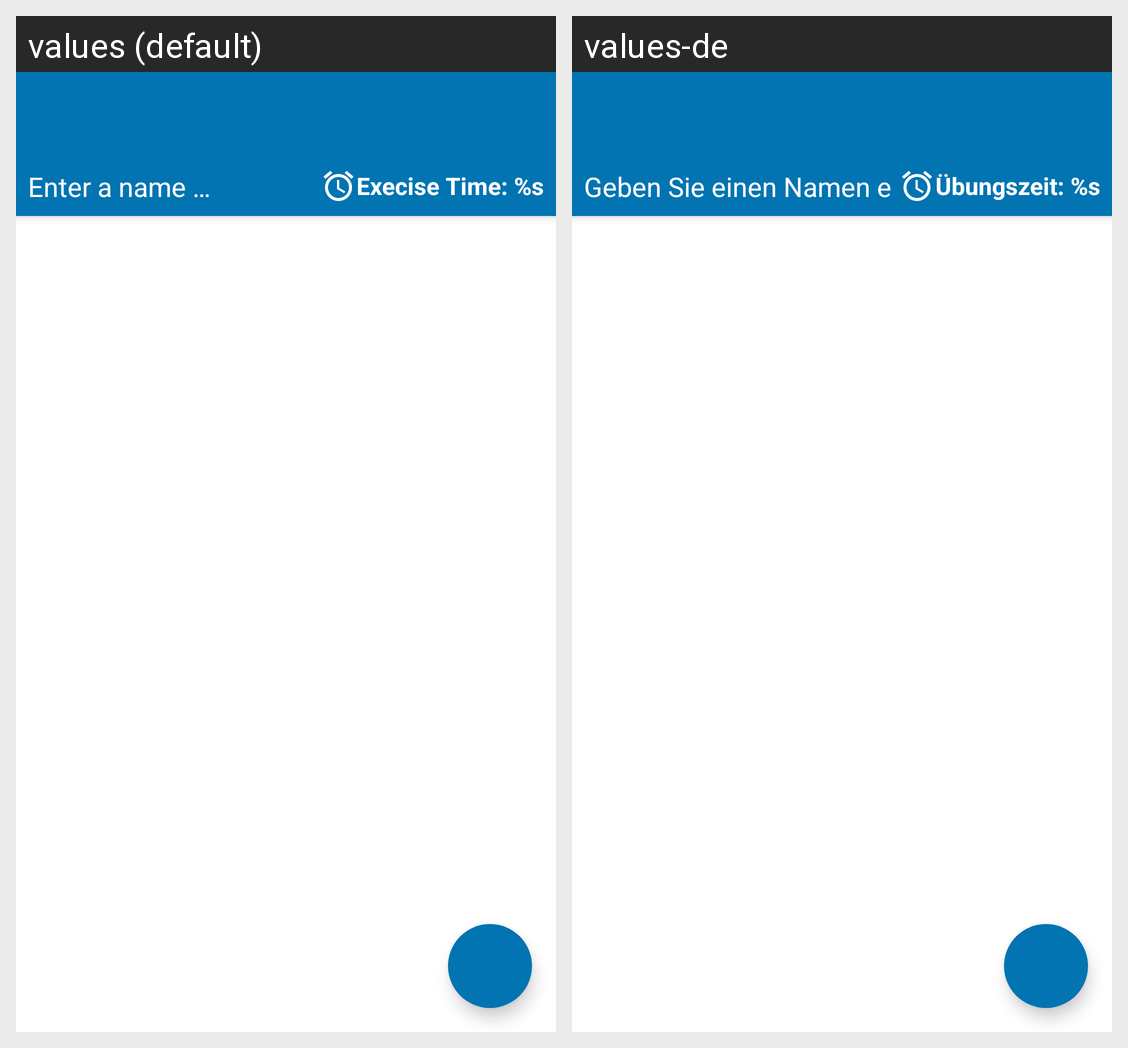

Locale-by-locale string values for the Android screen shown in this grid:
Android screen res/layout/activity_edit_exercise_set.xml rendered under 2 locales, left to right: values (default), values-de. Device: Nexus 5 (rendered at 1080×1920; each locale shown at half size, 540×960, under a caption strip naming it); theme AppTheme.NoActionBar.
Strings drawn on this screen, with the default value and each locale's value (text and hints the layout hard-codes, and strings that could not be matched under every locale, appear in the picture but are not listed):

activity_edit_exercise_set_name_hint
  values: Enter a name …
  values-de: Geben Sie einen Namen ein…

exercise_time
  values: Execise Time: %s
  values-de: Übungszeit: %s
